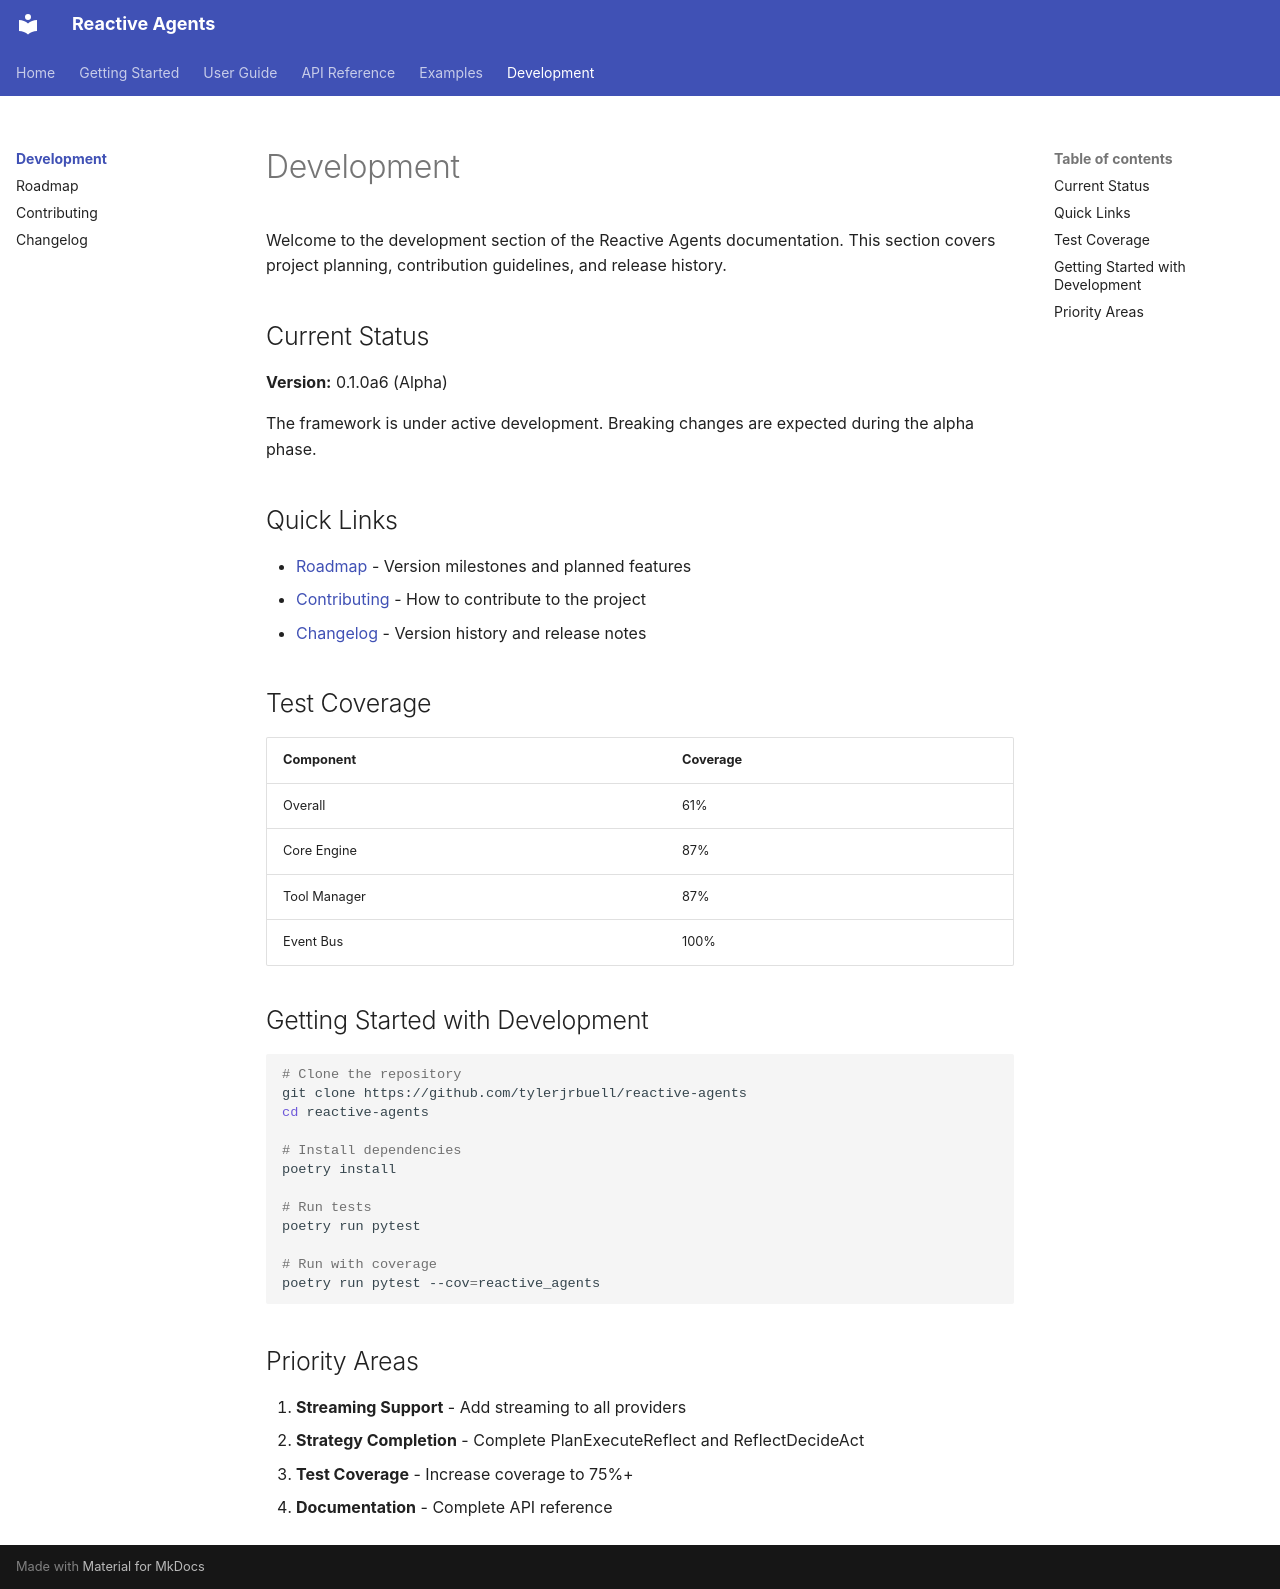

repository: tylerjrbuell/reactive-agents · page: development/index.html · generator: mkdocs

# Development

Welcome to the development section of the Reactive Agents documentation. This section covers project planning, contribution guidelines, and release history.

## Current Status

**Version:** 0.1.0a6 (Alpha)

The framework is under active development. Breaking changes are expected during the alpha phase.

## Quick Links

- [Roadmap](roadmap.md) - Version milestones and planned features
- [Contributing](contributing.md) - How to contribute to the project
- [Changelog](changelog.md) - Version history and release notes

## Test Coverage

| Component | Coverage |
|-----------|----------|
| Overall | 61% |
| Core Engine | 87% |
| Tool Manager | 87% |
| Event Bus | 100% |

## Getting Started with Development

```bash
# Clone the repository
git clone https://github.com/tylerjrbuell/reactive-agents
cd reactive-agents

# Install dependencies
poetry install

# Run tests
poetry run pytest

# Run with coverage
poetry run pytest --cov=reactive_agents
```

## Priority Areas

1. **Streaming Support** - Add streaming to all providers
2. **Strategy Completion** - Complete PlanExecuteReflect and ReflectDecideAct
3. **Test Coverage** - Increase coverage to 75%+
4. **Documentation** - Complete API reference
